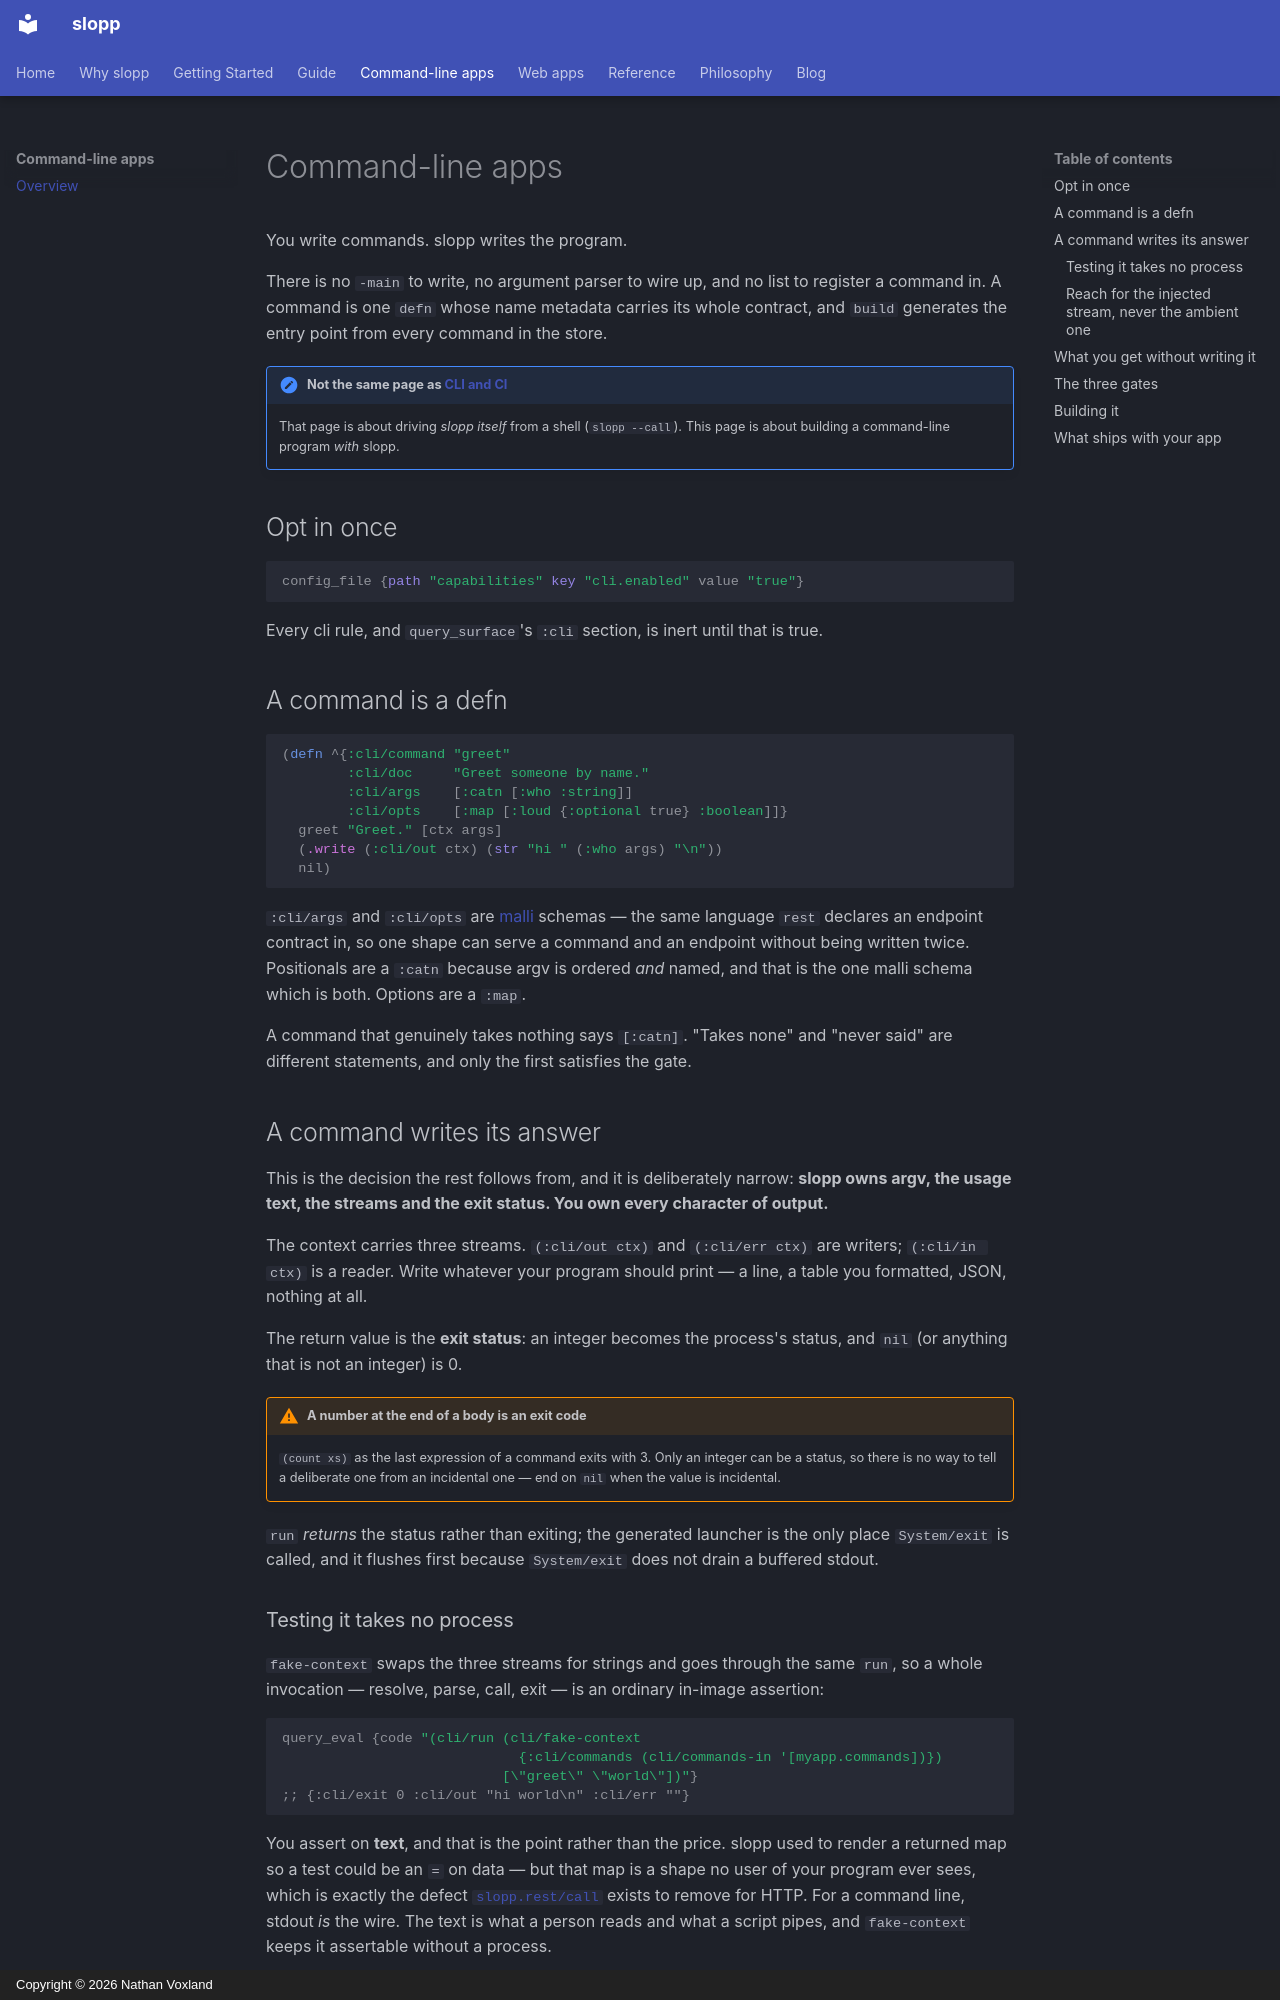

repository: nvoxland/slopp · page: guide/cli-apps/index.html · generator: mkdocs · copyright: Copyright © 2026 Nathan Voxland

# Command-line apps

You write commands. slopp writes the program.

There is no `-main` to write, no argument parser to wire up, and no list to
register a command in. A command is one `defn` whose name metadata carries its
whole contract, and `build` generates the entry point from every command in the
store.

!!! note "Not the same page as [CLI and CI](cli.md)"

    That page is about driving *slopp itself* from a shell (`slopp --call`).
    This page is about building a command-line program *with* slopp.

## Opt in once

```clj
config_file {path "capabilities" key "cli.enabled" value "true"}
```

Every cli rule, and `query_surface`'s `:cli` section, is inert until that is
true.

## A command is a defn

```clojure
(defn ^{:cli/command "greet"
        :cli/doc     "Greet someone by name."
        :cli/args    [:catn [:who :string]]
        :cli/opts    [:map [:loud {:optional true} :boolean]]}
  greet "Greet." [ctx args]
  (.write (:cli/out ctx) (str "hi " (:who args) "\n"))
  nil)
```

`:cli/args` and `:cli/opts` are [malli](https://github.com/metosin/malli)
schemas — the same language `rest` declares an endpoint contract in, so one
shape can serve a command and an endpoint without being written twice.
Positionals are a `:catn` because argv is ordered *and* named, and that is the
one malli schema which is both. Options are a `:map`.

A command that genuinely takes nothing says `[:catn]`. "Takes none" and "never
said" are different statements, and only the first satisfies the gate.

## A command writes its answer

This is the decision the rest follows from, and it is deliberately narrow:
**slopp owns argv, the usage text, the streams and the exit status. You own
every character of output.**

The context carries three streams. `(:cli/out ctx)` and `(:cli/err ctx)` are
writers; `(:cli/in ctx)` is a reader. Write whatever your program should print
— a line, a table you formatted, JSON, nothing at all.

The return value is the **exit status**: an integer becomes the process's
status, and `nil` (or anything that is not an integer) is 0.

!!! warning "A number at the end of a body is an exit code"

    `(count xs)` as the last expression of a command exits with 3. Only an
    integer can be a status, so there is no way to tell a deliberate one from
    an incidental one — end on `nil` when the value is incidental.

`run` *returns* the status rather than exiting; the generated launcher is the
only place `System/exit` is called, and it flushes first because
`System/exit` does not drain a buffered stdout.

### Testing it takes no process

`fake-context` swaps the three streams for strings and goes through the same
`run`, so a whole invocation — resolve, parse, call, exit — is an ordinary
in-image assertion:

```clj
query_eval {code "(cli/run (cli/fake-context
                             {:cli/commands (cli/commands-in '[myapp.commands])})
                           [\"greet\" \"world\"])"}
;; {:cli/exit 0 :cli/out "hi world\n" :cli/err ""}
```

You assert on **text**, and that is the point rather than the price. slopp used
to render a returned map so a test could be an `=` on data — but that map is a
shape no user of your program ever sees, which is exactly the defect
[`slopp.rest/call`](web/typed-apis.md) exists to remove for HTTP. For a command
line, stdout *is* the wire. The text is what a person reads and what a script
pipes, and `fake-context` keeps it assertable without a process.
